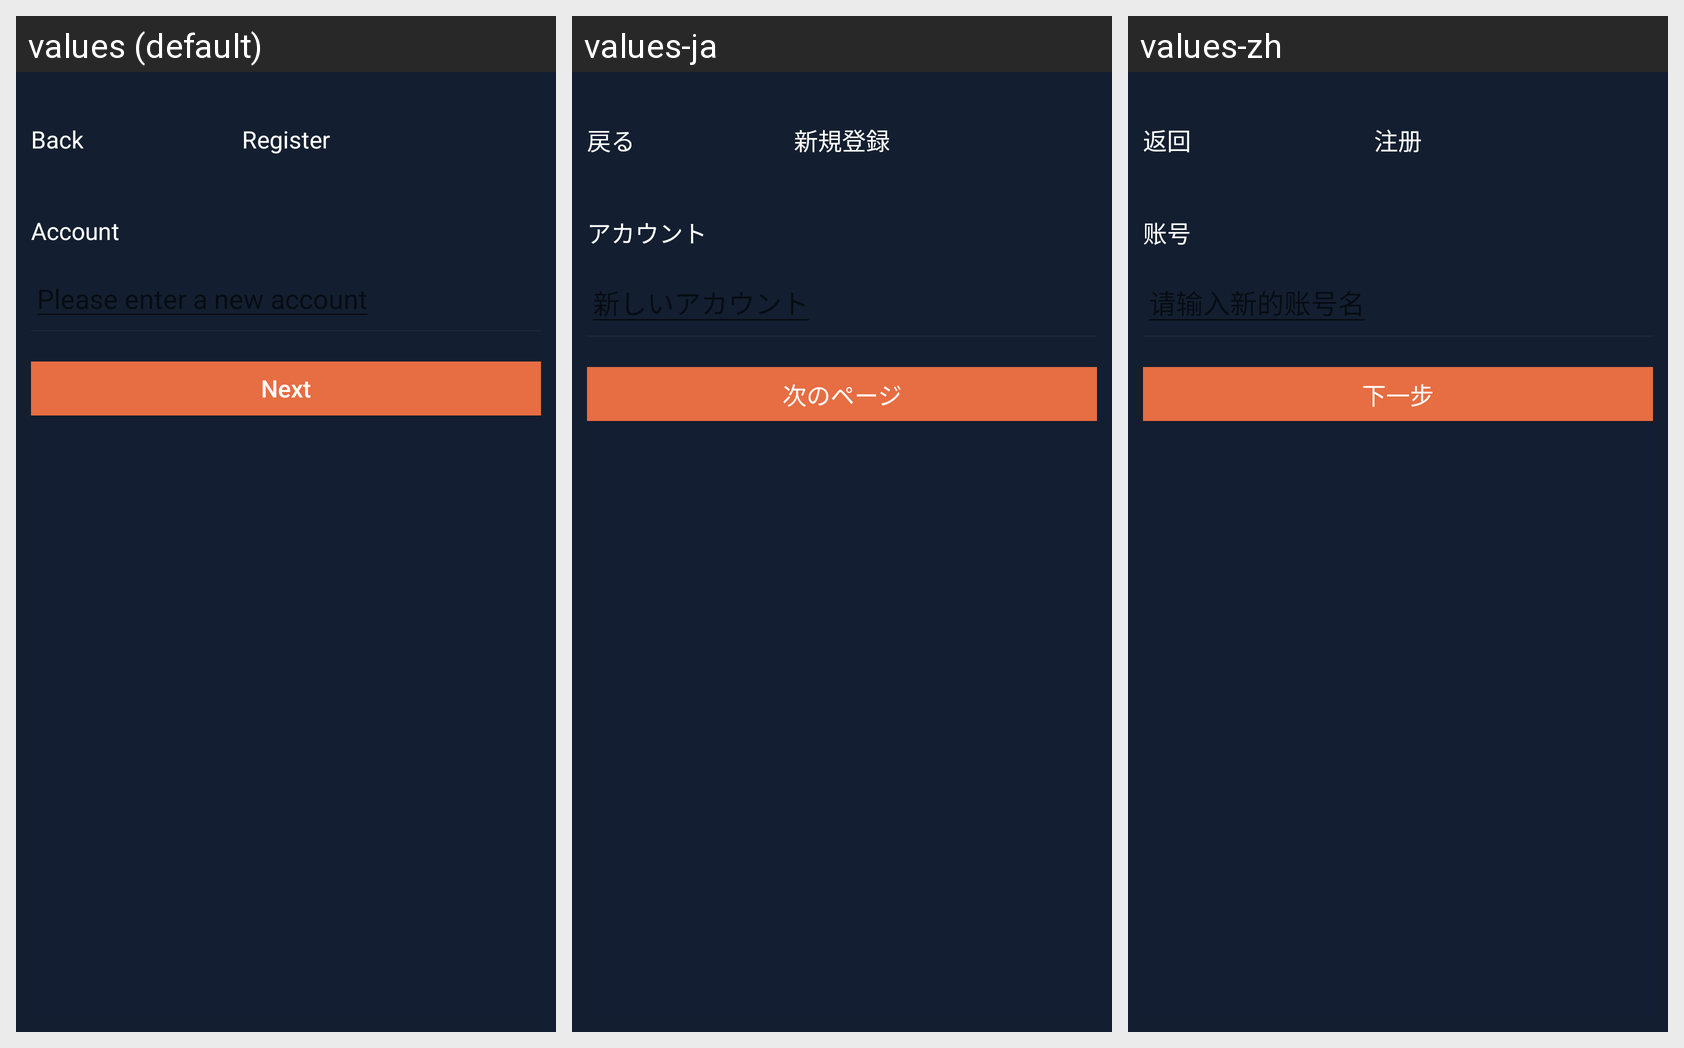

The Android screen above is rendered under several locales of the same app. Produce the string resources it draws, with the default and per-locale values.
Android screen res/layout/activity_register_entry.xml rendered under 3 locales, left to right: values (default), values-ja, values-zh. Device: Nexus 5 (rendered at 1080×1920; each locale shown at half size, 540×960, under a caption strip naming it); theme AppTheme.
Strings drawn on this screen, with the default value and each locale's value (text and hints the layout hard-codes, and strings that could not be matched under every locale, appear in the picture but are not listed):

kBtnBack
  values: Back
  values-ja: 戻る
  values-zh: 返回

kVcTitleRegister
  values: Register
  values-ja: 新規登録
  values-zh: 注册

kLoginCellAccountName
  values: Account
  values-ja: アカウント
  values-zh: 账号

kEditPasswordBtnNext
  values: Next
  values-ja: 次のページ
  values-zh: 下一步
